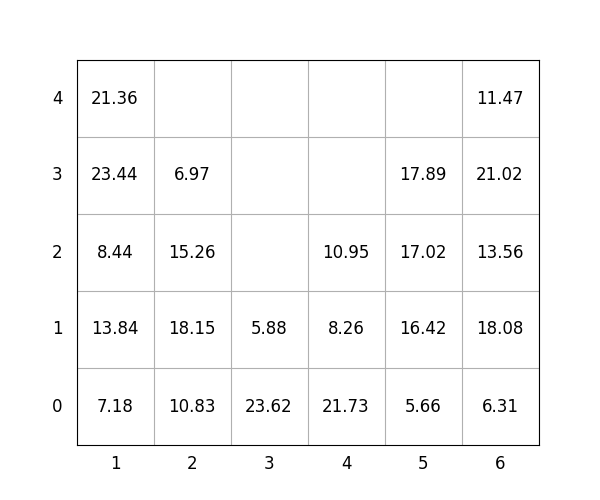

Data behind this chart, as committed beside it:
idx, loc_x, loc_y, loc_z, weight, group, score, seq, reloc, size(ft)
1, 2, 0, 0, 10.83, 0, 10.83, 0, 0, 20
2, 5, 0, 0, 5.66, 2, 205.7, 0, 0, 20
3, 4, 0, 0, 21.73, 3, 321.7, 0, 1.0, 20
4, 3, 0, 0, 23.62, 3, 323.6, 0, 1.0, 20
5, 3, 0, 1, 5.88, 3, 305.9, 0, 1.0, 20
6, 4, 0, 1, 8.26, 3, 308.3, 1, 1.0, 20
7, 2, 0, 1, 18.15, 1, 118.2, 2, 0, 20
8, 5, 0, 1, 16.42, 2, 216.4, 3, 0, 20
9, 1, 0, 0, 7.18, 0, 7.18, 4, 0, 20
10, 2, 0, 2, 15.26, 2, 215.3, 5, 0, 20
11, 1, 0, 1, 13.84, 1, 113.8, 6, 1.0, 20
12, 5, 0, 2, 17.02, 2, 217, 7, 0, 20
13, 6, 0, 0, 6.31, 1, 106.3, 8, 1.0, 20
14, 1, 0, 2, 8.44, 1, 108.4, 9, 1.0, 20
15, 4, 0, 2, 10.95, 3, 310.9, 10, 1.0, 20
16, 6, 0, 1, 18.08, 0, 18.08, 11, 1.0, 20
17, 1, 0, 3, 23.44, 1, 123.4, 12, 1.0, 20
18, 6, 0, 2, 13.56, 0, 13.56, 13, 1.0, 20
19, 6, 0, 3, 21.02, 0, 21.02, 14, 1.0, 20
20, 6, 0, 4, 11.47, 0, 11.47, 15, 1.0, 20
21, 1, 0, 4, 21.36, 1, 121.4, 16, 1.0, 20
22, 2, 0, 3, 6.97, 3, 307, 17, 0, 20
23, 5, 0, 3, 17.89, 2, 217.9, 18, 0, 20
